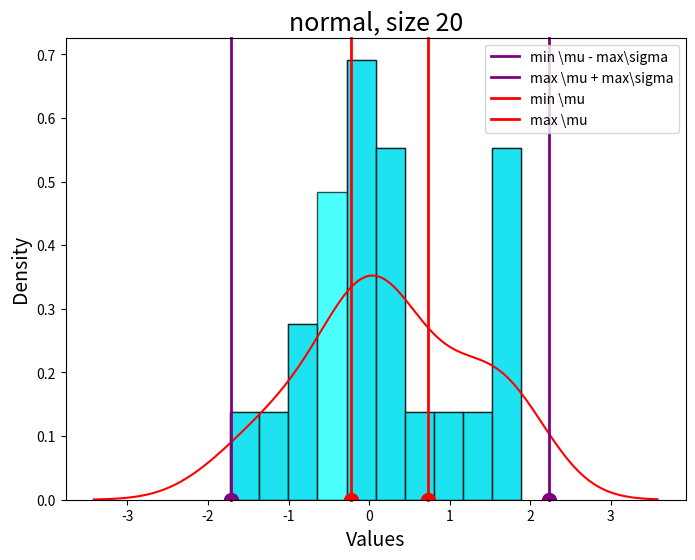
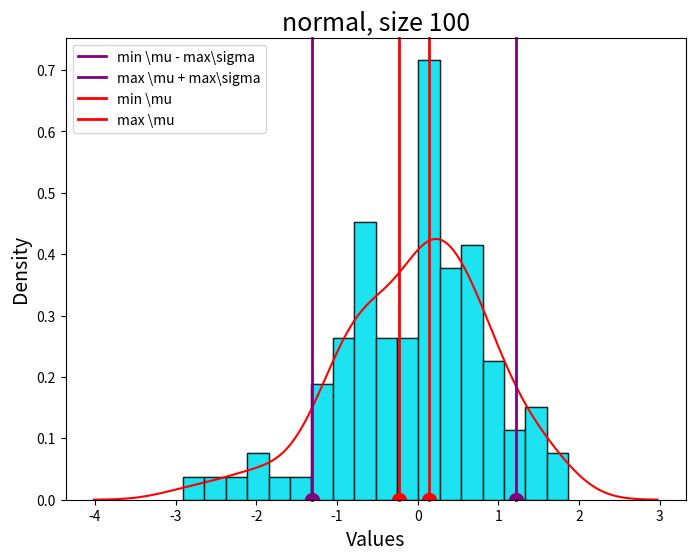
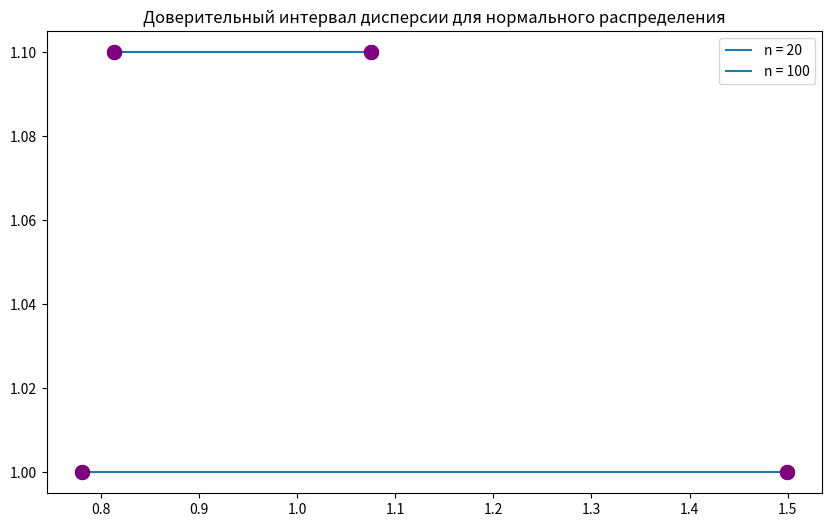
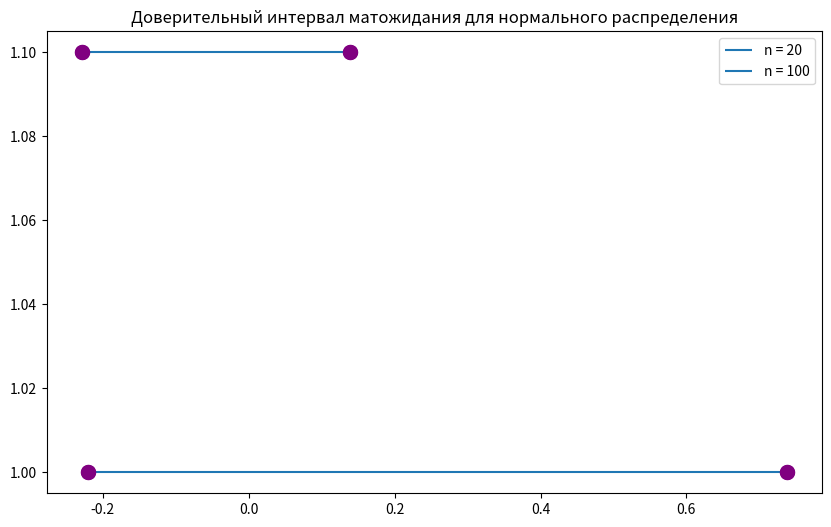
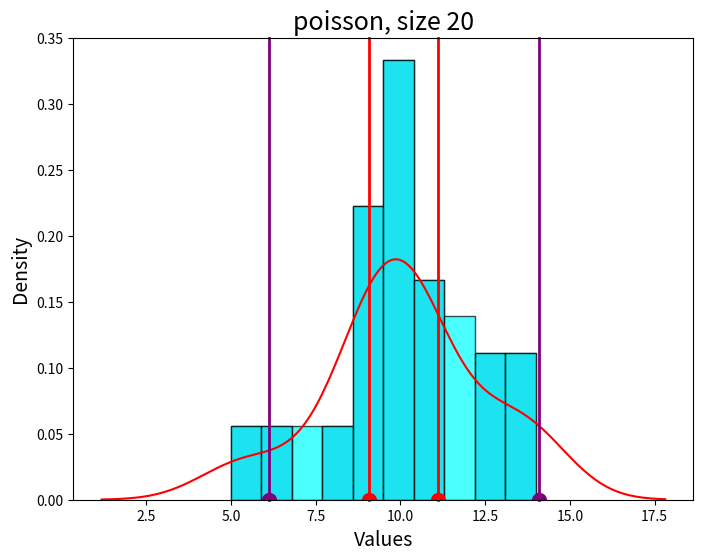
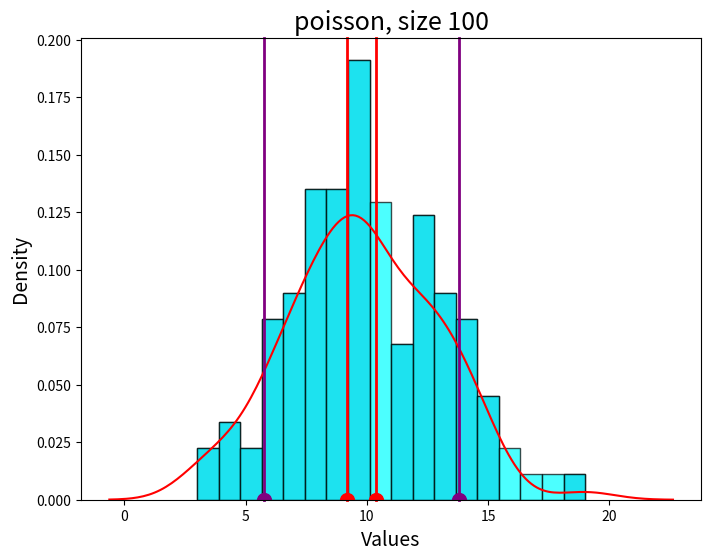
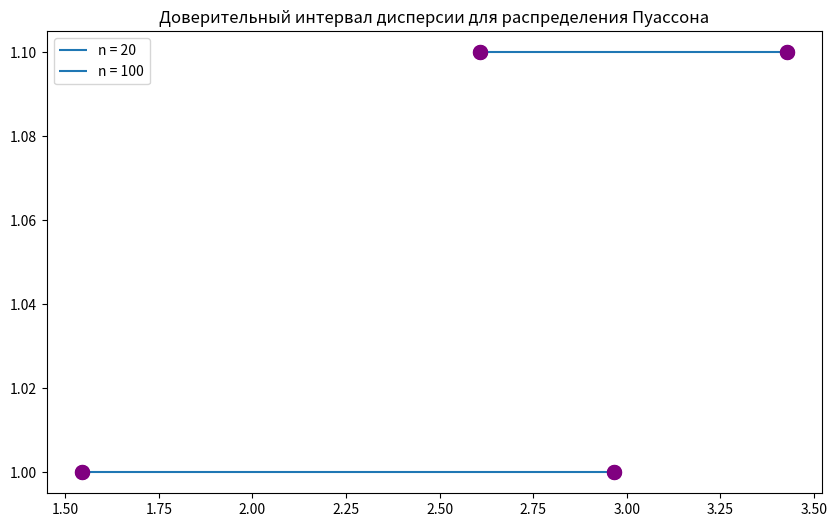
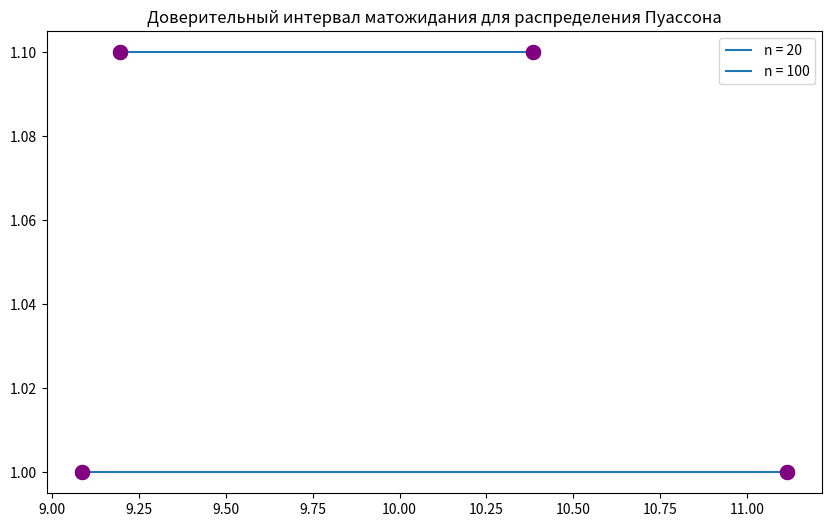

Source code (Python) for these figures, in order:
import matplotlib.pyplot as plt
import seaborn as sns
import numpy as np
import math

def drawInfoNormal(array_of_dispersion, array_of_mathematical_expectation, powers):

        # Доверительные интервалы средневыборочного матожидания
        plt.figure(figsize=(10, 6))
        plt.hlines(y = 1, xmin = array_of_dispersion[0], xmax = array_of_dispersion[1], label = f'n = {powers[0]}')
        plt.plot([array_of_dispersion[0], array_of_dispersion[0]], [1, 1], marker='o', markersize=10, color='purple', zorder=3)  # Начальная точка
        plt.plot([array_of_dispersion[1], array_of_dispersion[1]], [1, 1], marker='o', markersize=10, color='purple', zorder=3)  # Конечная точка
        plt.legend()
        plt.hlines(y = 1.1, xmin = array_of_dispersion[2], xmax = array_of_dispersion[3], label = f'n = {powers[1]}')
        plt.plot([array_of_dispersion[2], array_of_dispersion[2]], [1.1, 1.1], marker='o', markersize=10, color='purple', zorder=3)  # Начальная точка
        plt.plot([array_of_dispersion[3], array_of_dispersion[3]], [1.1, 1.1], marker='o', markersize=10, color='purple', zorder=3)  # Конечная точка
        plt.legend()
        plt.title('Доверительный интервал дисперсии для нормального распределения')
        plt.savefig(f'{"intervalDispersion_normal"}')

        # Доверительные интервалы средневыборочного матожидания
        plt.figure(figsize=(10, 6))
        plt.hlines(y = 1, xmin = array_of_mathematical_expectation[0], xmax = array_of_mathematical_expectation[1], label = f'n = {powers[0]}')
        plt.plot([array_of_mathematical_expectation[0], array_of_mathematical_expectation[0]], [1, 1], marker='o', markersize=10, color='purple', zorder=3)  # Начальная точка
        plt.plot([array_of_mathematical_expectation[1], array_of_mathematical_expectation[1]], [1, 1], marker='o', markersize=10, color='purple', zorder=3)  # Конечная точка
        plt.legend()
        plt.hlines(y = 1.1, xmin = array_of_mathematical_expectation[2], xmax = array_of_mathematical_expectation[3], label = f'n = {powers[1]}')
        plt.plot([array_of_mathematical_expectation[2], array_of_mathematical_expectation[2]], [1.1, 1.1], marker='o', markersize=10, color='purple', zorder=3)  # Начальная точка
        plt.plot([array_of_mathematical_expectation[3], array_of_mathematical_expectation[3]], [1.1, 1.1], marker='o', markersize=10, color='purple', zorder=3)  # Конечная точка
        plt.legend()
        plt.title('Доверительный интервал матожидания для нормального распределения')
        plt.savefig(f'{"intervalMathematicalExpectation_normal"}')

def drawInfoPoisson(array_of_dispersion, array_of_mathematical_expectation, powers):

        # Доверительные интервалы средневыборочного матожидания
        plt.figure(figsize=(10, 6))
        plt.hlines(y = 1, xmin = array_of_dispersion[0], xmax = array_of_dispersion[1], label = f'n = {powers[0]}')
        plt.plot([array_of_dispersion[0], array_of_dispersion[0]], [1, 1], marker='o', markersize=10, color='purple', zorder=3)  # Начальная точка
        plt.plot([array_of_dispersion[1], array_of_dispersion[1]], [1, 1], marker='o', markersize=10, color='purple', zorder=3)  # Конечная точка
        plt.legend()
        plt.hlines(y = 1.1, xmin = array_of_dispersion[2], xmax = array_of_dispersion[3], label = f'n = {powers[1]}')
        plt.plot([array_of_dispersion[2], array_of_dispersion[2]], [1.1, 1.1], marker='o', markersize=10, color='purple', zorder=3)  # Начальная точка
        plt.plot([array_of_dispersion[3], array_of_dispersion[3]], [1.1, 1.1], marker='o', markersize=10, color='purple', zorder=3)  # Конечная точка
        plt.legend()
        plt.title('Доверительный интервал дисперсии для распределения Пуассона')
        plt.savefig(f'{"intervalDispersion_Poisson"}')

        # Доверительные интервалы средневыборочного матожидания
        plt.figure(figsize=(10, 6))
        plt.hlines(y = 1, xmin = array_of_mathematical_expectation[0], xmax = array_of_mathematical_expectation[1], label = f'n = {powers[0]}')
        plt.plot([array_of_mathematical_expectation[0], array_of_mathematical_expectation[0]], [1, 1], marker='o', markersize=10, color='purple', zorder=3)  # Начальная точка
        plt.plot([array_of_mathematical_expectation[1], array_of_mathematical_expectation[1]], [1, 1], marker='o', markersize=10, color='purple', zorder=3)  # Конечная точка
        plt.legend()
        plt.hlines(y = 1.1, xmin = array_of_mathematical_expectation[2], xmax = array_of_mathematical_expectation[3], label = f'n = {powers[1]}')
        plt.plot([array_of_mathematical_expectation[2], array_of_mathematical_expectation[2]], [1.1, 1.1], marker='o', markersize=10, color='purple', zorder=3)  # Начальная точка
        plt.plot([array_of_mathematical_expectation[3], array_of_mathematical_expectation[3]], [1.1, 1.1], marker='o', markersize=10, color='purple', zorder=3)  # Конечная точка
        plt.legend()
        plt.title('Доверительный интервал матожидания для распределения Пуассона')
        plt.savefig(f'{"intervalMathematicalExpectation_Poisson"}')


def calculate_normal(quantiles, powers):
    print("normal_distribution:")
    bins = [10, 18]
    array_of_dispersion = []
    array_of_mathematical_expectation = []
    for power, quantile, bin in zip(powers, quantiles, bins):
        normal = np.random.normal(0, 1, power)

        average = np.mean(normal)

        dispersion = np.std(normal) 

        LeftMathematicalExpectation = average - dispersion * quantile[0] / math.sqrt(power - 1)

        RightMathematicalExpectation = average + dispersion * quantile[0] / math.sqrt(power - 1)

        LeftDispersion = dispersion * math.sqrt(power) / math.sqrt(quantile[1])

        RightDispersion = dispersion * math.sqrt(power) / math.sqrt(quantile[2])

        print(str(round(LeftMathematicalExpectation, 3)) + " < m < " + str(round(RightMathematicalExpectation, 3)))

        print(str(round(LeftDispersion, 3)) + " < s < " + str(round(RightDispersion, 3)))

        array_of_dispersion.append(LeftDispersion)
        array_of_dispersion.append(RightDispersion)
        array_of_mathematical_expectation.append(LeftMathematicalExpectation)
        array_of_mathematical_expectation.append(RightMathematicalExpectation)

        # Создаем гистограмму с заполненными столбцами
        plt.figure(figsize=(8, 6))
        bin_values, bin_edges, _ = plt.hist(normal, bins=bin, density=True, alpha=0.7, edgecolor='black')

        # Замена пустых столбцов на столбцы с высотой 1
        for i in range(len(bin_values)):
            if bin_values[i] == 0:
                bin_values[i] = (bin_values[i - 1] + bin_values[i + 1]) / 2

        # Рисуем заполненные столбцы
        plt.bar(bin_edges[:-1], bin_values, width=np.diff(bin_edges), align='edge', alpha=0.7, edgecolor='black', color='cyan')

        # Добавляем график аппроксимации
        sns.kdeplot(normal, color='red')

        plt.title(f'{"normal"}, size {power}', fontsize=18)
        plt.xlabel('Values', fontsize=14)
        plt.ylabel('Density', fontsize=14)

        plt.axvline(x=LeftMathematicalExpectation - RightDispersion, color='purple', linewidth=2, clip_on=False, label='min \mu - max\sigma')
        plt.plot(LeftMathematicalExpectation - RightDispersion, 0, marker='o', markersize=10, color='purple')
        plt.axvline(x=RightMathematicalExpectation + RightDispersion, color='purple', linewidth=2, clip_on=False, label='max \mu + max\sigma')
        plt.plot(RightMathematicalExpectation + RightDispersion, 0, marker='o', markersize=10, color='purple')
        plt.axvline(x=LeftMathematicalExpectation, color='red', linewidth=2, clip_on=False, label='min \mu')
        plt.plot(LeftMathematicalExpectation, 0, marker='o', markersize=10, color='red')
        plt.axvline(x=RightMathematicalExpectation, color='red', linewidth=2, clip_on=False, label='max \mu')
        plt.plot(RightMathematicalExpectation, 0, marker='o', markersize=10, color='red')
        plt.legend()
        plt.savefig(f'{"normal"}, size {power}.png')

    drawInfoNormal(array_of_dispersion, array_of_mathematical_expectation, powers)


def pyasson_distribution(quantiles, powers):
    print("poisson_distribution:")
    bins = [10, 18]
    array_of_dispersion = []
    array_of_mathematical_expectation = []
    for power, bin in zip(powers, bins):

        poisson = np.random.poisson(10, power)

        average = np.mean(poisson)

        dispersion = np.std(poisson)

        variance = np.var(poisson)

        excess = (np.sum((poisson - average)**4) / (power * variance**2)) - 3 

        LeftMathematicalExpectation = average - dispersion * quantiles[0] / math.sqrt(power - 1)

        RightMathematicalExpectation = average + dispersion * quantiles[0] / math.sqrt(power - 1)

        LeftDispersion = dispersion * (1 - 0.5 * quantiles[0] * math.sqrt(excess + 2) / math.sqrt(power))

        RightDispersion = dispersion * (1 + 0.5 * quantiles[0] * math.sqrt(excess + 2) / math.sqrt(power))

        print(str(round(LeftMathematicalExpectation, 3)) + " < m < " + str(round(RightMathematicalExpectation, 3)))

        print(str(round(LeftDispersion, 3)) + " < s < " + str(round(RightDispersion, 3)))

        array_of_dispersion.append(LeftDispersion)
        array_of_dispersion.append(RightDispersion)
        array_of_mathematical_expectation.append(LeftMathematicalExpectation)
        array_of_mathematical_expectation.append(RightMathematicalExpectation)


        # Создаем гистограмму с заполненными столбцами
        plt.figure(figsize=(8, 6))
        bin_values, bin_edges, _ = plt.hist(poisson, bins=bin, density=True, alpha=0.7, edgecolor='black')

        # Замена пустых столбцов на столбцы с высотой 1
        for i in range(len(bin_values)):
            if bin_values[i] == 0:
                bin_values[i] = (bin_values[i - 1] + bin_values[i + 1]) / 2

        # Рисуем заполненные столбцы
        plt.bar(bin_edges[:-1], bin_values, width=np.diff(bin_edges), align='edge', alpha=0.7, edgecolor='black', color='cyan')

        # Добавляем график аппроксимации
        sns.kdeplot(poisson, color='red')

        plt.title(f'{"poisson"}, size {power}', fontsize=18)
        plt.xlabel('Values', fontsize=14)
        plt.ylabel('Density', fontsize=14)

        plt.axvline(x=LeftMathematicalExpectation - RightDispersion, color='purple', linewidth=2, clip_on=False, label='min \mu - max\sigma')
        plt.plot(LeftMathematicalExpectation - RightDispersion, 0, marker='o', markersize=10, color='purple')
        plt.axvline(x=RightMathematicalExpectation + RightDispersion, color='purple', linewidth=2, clip_on=False, label='max \mu + max\sigma')
        plt.plot(RightMathematicalExpectation + RightDispersion, 0, marker='o', markersize=10, color='purple')
        plt.axvline(x=LeftMathematicalExpectation, color='red', linewidth=2, clip_on=False, label='min \mu')
        plt.plot(LeftMathematicalExpectation, 0, marker='o', markersize=10, color='red')
        plt.axvline(x=RightMathematicalExpectation, color='red', linewidth=2, clip_on=False, label='max \mu')
        plt.plot(RightMathematicalExpectation, 0, marker='o', markersize=10, color='red')

        plt.savefig(f'{"poisson"}, size {power}.png')
    
    drawInfoPoisson(array_of_dispersion, array_of_mathematical_expectation, powers)


def main():
    powers = [20, 100]
    quantiles_normal20 = [2.086, 32.852, 8.907]
    quantiles_normal100 = [1.984, 128.422, 73.361]
    quantiles_poisson = [1.96]
    quantiles_normal = [quantiles_normal20, quantiles_normal100]
    calculate_normal(quantiles_normal, powers)
    pyasson_distribution(quantiles_poisson, powers)


if __name__ == "__main__":
    main()


